Run: headless pygame with SDL's dummy video driver; simulated clock (each Clock.tick advances the game by its frame time, no real sleeping); random seed 0; keys injected as events and as key.get_pressed() state; mouse plan: one left click at the window centre at the start of phase 2, then a move to the lower-right quarter at the start of phase 3.
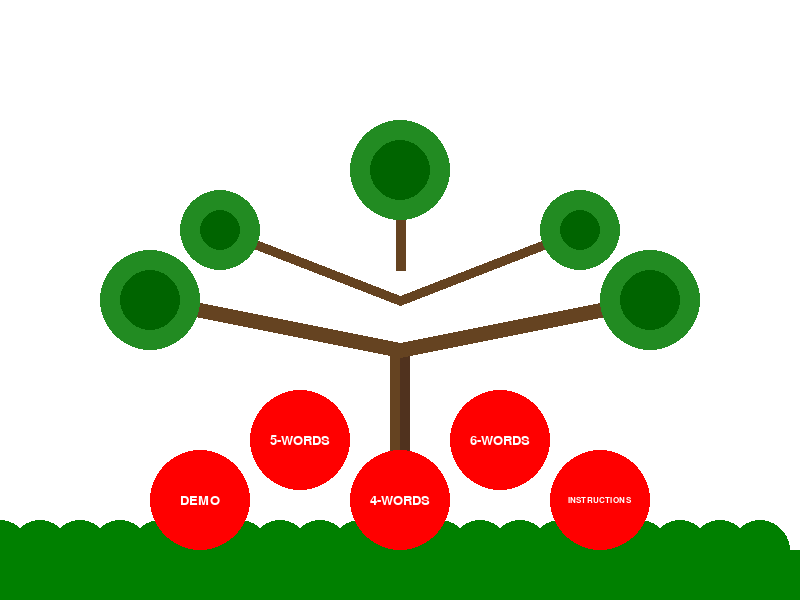
Frame 1 of 4 · flips 1–60 · no input
Frame 2 of 4 · flips 61–180 · clicked the window centre · tapped SPACE, RETURN · held RIGHT (→), D · screen unchanged from frame 1, image omitted
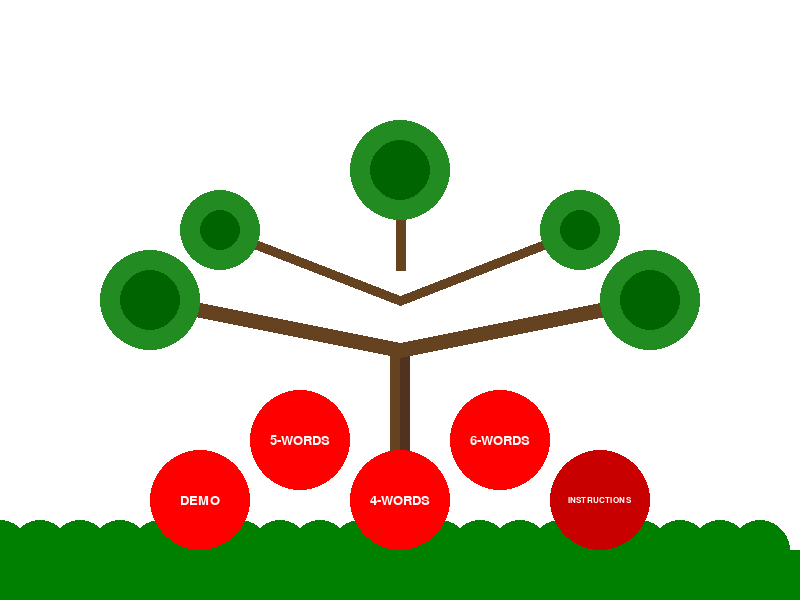
Frame 3 of 4 · flips 181–300 · moved the mouse to the lower-right quarter · held DOWN (↓), S
Frame 4 of 4 · flips 301–420 · held LEFT (←), A, UP (↑), W · screen unchanged from frame 3, image omitted

The pygame program that drew these frames:


import pygame
import sys


pygame.init()

# Set window size and title
screen = pygame.display.set_mode((800, 600))
pygame.display.set_caption('Tree with Buttons')

# Define colors
WHITE = (255, 255, 255)
BROWN = (101, 67, 33)
GREEN = (34, 139, 34)
DARK_GREEN = (0, 100, 0)
GRASS_GREEN = (0, 128, 0)
RED = (255, 0, 0)  # Red for apple-like buttons
DARK_RED = (200, 0, 0)


button_color = RED
button_hover_color = DARK_RED
button_text_color = (255, 255, 255)


font_very_small = pygame.font.SysFont('Arial', 12)
font_small = pygame.font.SysFont('Arial', 16)
font_default = pygame.font.SysFont('Arial', 20)


# Button class to handle drawing and interaction
class Button:
    def __init__(self, x, y, radius, text, font):
        self.x = x
        self.y = y
        self.radius = radius
        self.text = text
        self.font = font
        self.clicked = False

    def draw(self, screen):
        mouse_pos = pygame.mouse.get_pos()
        color = button_hover_color if self.is_hovered(mouse_pos) else button_color
        pygame.draw.circle(screen, color, (self.x, self.y), self.radius)

        text_surface = self.font.render(self.text, True, button_text_color)
        text_rect = text_surface.get_rect(center=(self.x, self.y))
        screen.blit(text_surface, text_rect)

    def is_hovered(self, mouse_pos):
        return pygame.Rect(self.x - self.radius, self.y - self.radius, 2 * self.radius, 2 * self.radius).collidepoint \
            (mouse_pos)

    def is_clicked(self, event):
        if event.type == pygame.MOUSEBUTTONDOWN:
            if self.is_hovered(event.pos):
                self.clicked = True
                return True
        return False


# Function to draw a  detailed tree
def draw_tree(screen):

    pygame.draw.rect(screen, BROWN, (390, 350, 20, 200))  # Center trunk
    pygame.draw.rect(screen, (80, 50, 30), (400, 350, 10, 200))  # Darker side for depth

    # Draw branches, more spaced out
    pygame.draw.line(screen, BROWN, (400, 350), (150, 300), 15)  # Leftmost branch
    pygame.draw.line(screen, BROWN, (400, 350), (650, 300), 15)  # Rightmost branch
    pygame.draw.line(screen, BROWN, (400, 300), (220, 230), 10)  # Middle-left branch
    pygame.draw.line(screen, BROWN, (400, 300), (580, 230), 10)  # Middle-right branch
    pygame.draw.line(screen, BROWN, (400, 270), (400, 170), 10)  # Top branch


    pygame.draw.circle(screen, GREEN, (150, 300), 50)  # Leftmost foliage
    pygame.draw.circle(screen, DARK_GREEN, (150, 300), 30)  # Darker inner foliage

    pygame.draw.circle(screen, GREEN, (650, 300), 50)  # Rightmost foliage
    pygame.draw.circle(screen, DARK_GREEN, (650, 300), 30)  # Darker inner foliage

    pygame.draw.circle(screen, GREEN, (220, 230), 40)  # Left middle foliage
    pygame.draw.circle(screen, DARK_GREEN, (220, 230), 20)  # Darker inner foliage

    pygame.draw.circle(screen, GREEN, (580, 230), 40)  # Right middle foliage
    pygame.draw.circle(screen, DARK_GREEN, (580, 230), 20)  # Darker inner foliage

    pygame.draw.circle(screen, GREEN, (400, 170), 50)  # Top foliage
    pygame.draw.circle(screen, DARK_GREEN, (400, 170), 30)  # Darker inner foliage

    # Add dark green grass at the bottom of the tree
    pygame.draw.rect(screen, GRASS_GREEN, (0, 550, 800, 50))  # Grass base
    for i in range(0, 800, 40):
        pygame.draw.circle(screen, GRASS_GREEN, (i, 550), 30)  # Blades of grass


# Create round buttons representing fallen apples
buttons = [
    Button(200, 500, 50, "DEMO", font_default),
    Button(400, 500, 50, "4-WORDS", font_default),
    Button(600, 500, 50, "INSTRUCTIONS", font_very_small),
    Button(300, 440, 50, "5-WORDS", font_default),
    Button(500, 440, 50, "6-WORDS", font_default)
]

# Main loop
running = True
while running:
    screen.fill(WHITE)

    # Draw tree
    draw_tree(screen)

    # Draw buttons
    for button in buttons:
        button.draw(screen)

    # Event handling
    for event in pygame.event.get():
        if event.type == pygame.QUIT:
            running = False

        for button in buttons:
            if button.is_clicked(event):
                print(f"{button.text} clicked!")

    # Update the display
    pygame.display.update()


pygame.quit()
sys.exit()
